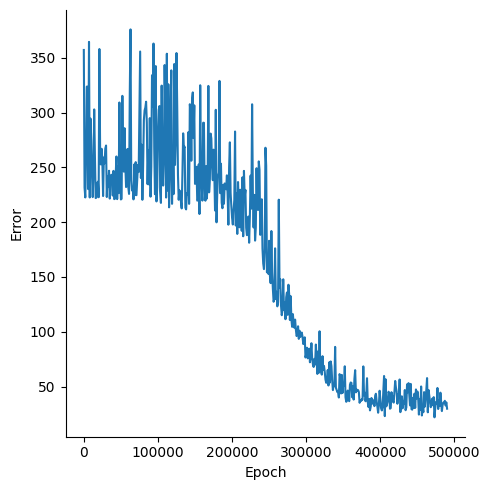

Values plotted in this chart, from the file beside it:
, Epoch, Error
0, 0, 357.1
1, 1000, 231.5
2, 2000, 222.6
3, 3000, 256.3
4, 4000, 323.7
5, 5000, 323.7
6, 6000, 230.2
7, 7000, 364.5
8, 8000, 222.5
9, 9000, 294.6
10, 10000, 275.3
11, 11000, 243.5
12, 12000, 222.9
13, 13000, 245.5
14, 14000, 302.9
15, 15000, 259.1
16, 16000, 222
17, 17000, 222.5
18, 18000, 234.9
19, 19000, 236.9
20, 20000, 222.7
21, 21000, 358
22, 22000, 265.7
23, 23000, 252.7
24, 24000, 267
25, 25000, 255.7
26, 26000, 223.8
27, 27000, 259
28, 28000, 253.7
29, 29000, 267.2
30, 30000, 269.9
31, 31000, 223
32, 32000, 241.5
33, 33000, 232.2
34, 34000, 246.9
35, 35000, 221.5
36, 36000, 239.6
37, 37000, 243.2
38, 38000, 243.2
39, 39000, 224.3
40, 40000, 246.8
41, 41000, 221
42, 42000, 221.4
43, 43000, 243.6
44, 44000, 259.9
45, 45000, 221
46, 46000, 250.9
47, 47000, 226.5
48, 48000, 309.2
49, 49000, 241.6
50, 50000, 220.7
51, 51000, 221.3
52, 52000, 315.3
53, 53000, 256.4
54, 54000, 246.1
55, 55000, 285.7
56, 56000, 251.9
57, 57000, 232
58, 58000, 233.3
59, 59000, 266.8
... 431 more rows
